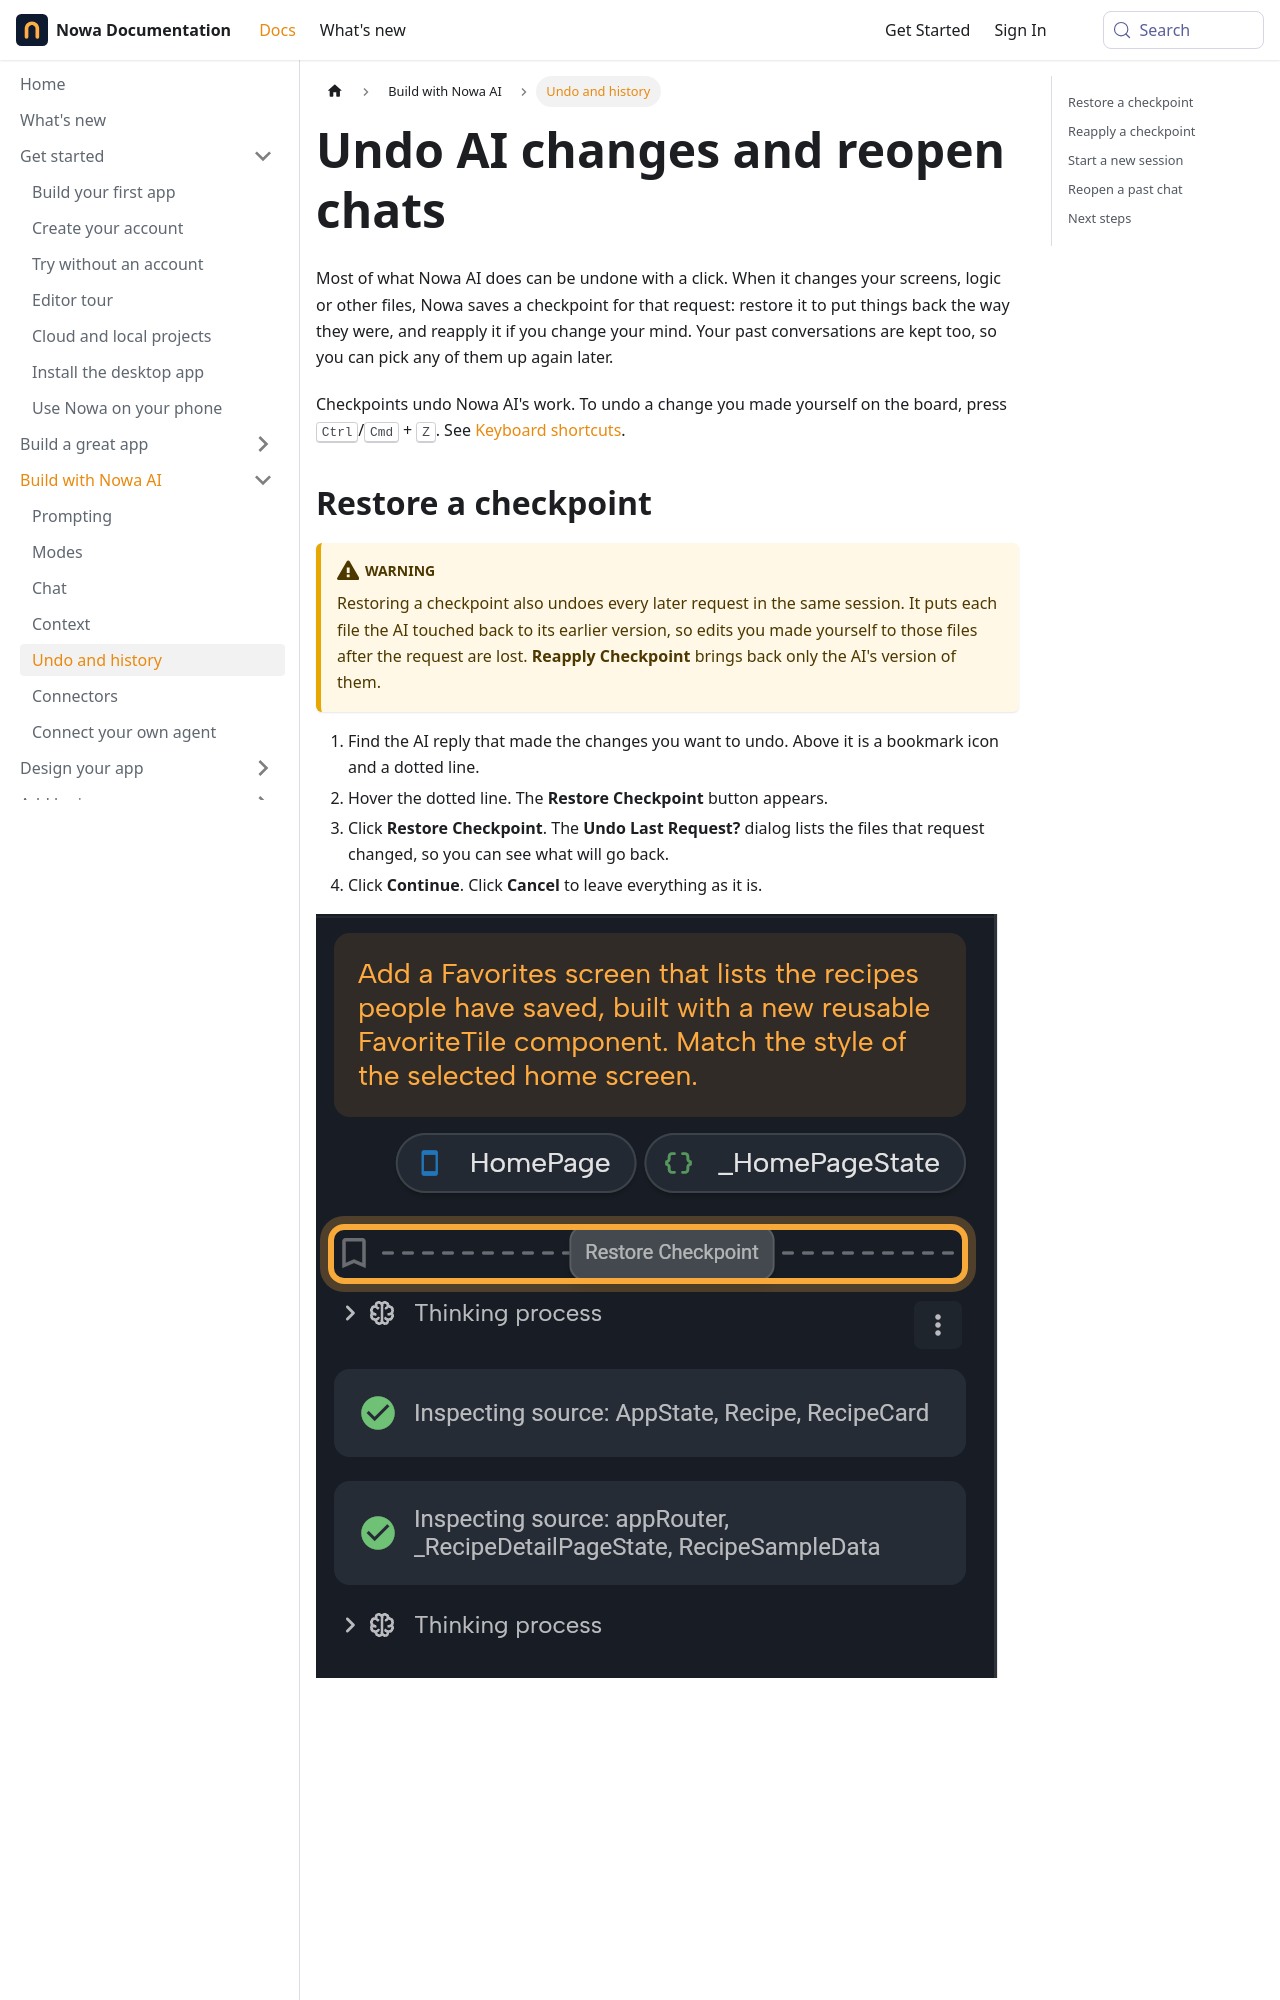

repository: nowaproj/docs · page: ai/undo-and-history.html · generator: docusaurus

---
title: Undo AI changes and reopen chats
description: Take your project back to before an AI request with a checkpoint, start a fresh session, and reopen any past chat.
sidebar_label: Undo and history
keywords: [restore checkpoint, reapply checkpoint, replay checkpoint, undo AI, revert AI changes, undo, new session, new chat, chat history, all sessions, session limit reached, long session]
---

Most of what Nowa AI does can be undone with a click. When it changes your screens, logic or other files, Nowa saves a checkpoint for that request: restore it to put things back the way they were, and reapply it if you change your mind. Your past conversations are kept too, so you can pick any of them up again later.

Checkpoints undo Nowa AI's work. To undo a change you made yourself on the board, press <kbd>Ctrl</kbd>/<kbd>Cmd</kbd> + <kbd>Z</kbd>. See [Keyboard shortcuts](../reference/shortcuts.md).

## Restore a checkpoint

:::warning
Restoring a checkpoint also undoes every later request in the same session. It puts each file the AI touched back to its earlier version, so edits you made yourself to those files after the request are lost. **Reapply Checkpoint** brings back only the AI's version of them.
:::

1. Find the AI reply that made the changes you want to undo. Above it is a bookmark icon and a dotted line.
2. Hover the dotted line. The **Restore Checkpoint** button appears.
3. Click **Restore Checkpoint**. The **Undo Last Request?** dialog lists the files that request changed, so you can see what will go back.
4. Click **Continue**. Click **Cancel** to leave everything as it is.

![The top of an Agent conversation in the AI Assistant panel: the user message with its HomePage and _HomePageState chips, then the checkpoint line (highlighted) with the bookmark icon, the dotted line and the Restore Checkpoint button that appears when you point at the line, above the collapsed Thinking process and the first step rows.](/img/docs/ai/ai-undo-1.png)

![The Undo Last Request? dialog opened with Restore Checkpoint: the line "This will remove your last request and undo edits to the following files:", the list of the seven files that request changed (highlighted), and the Cancel and Continue buttons (highlighted).](/img/docs/ai/ai-undo-2.png)

Your project goes back to how it was before that request, and files the request created are deleted. The messages stay in the conversation, so you can reread what you asked and try a clearer prompt.
